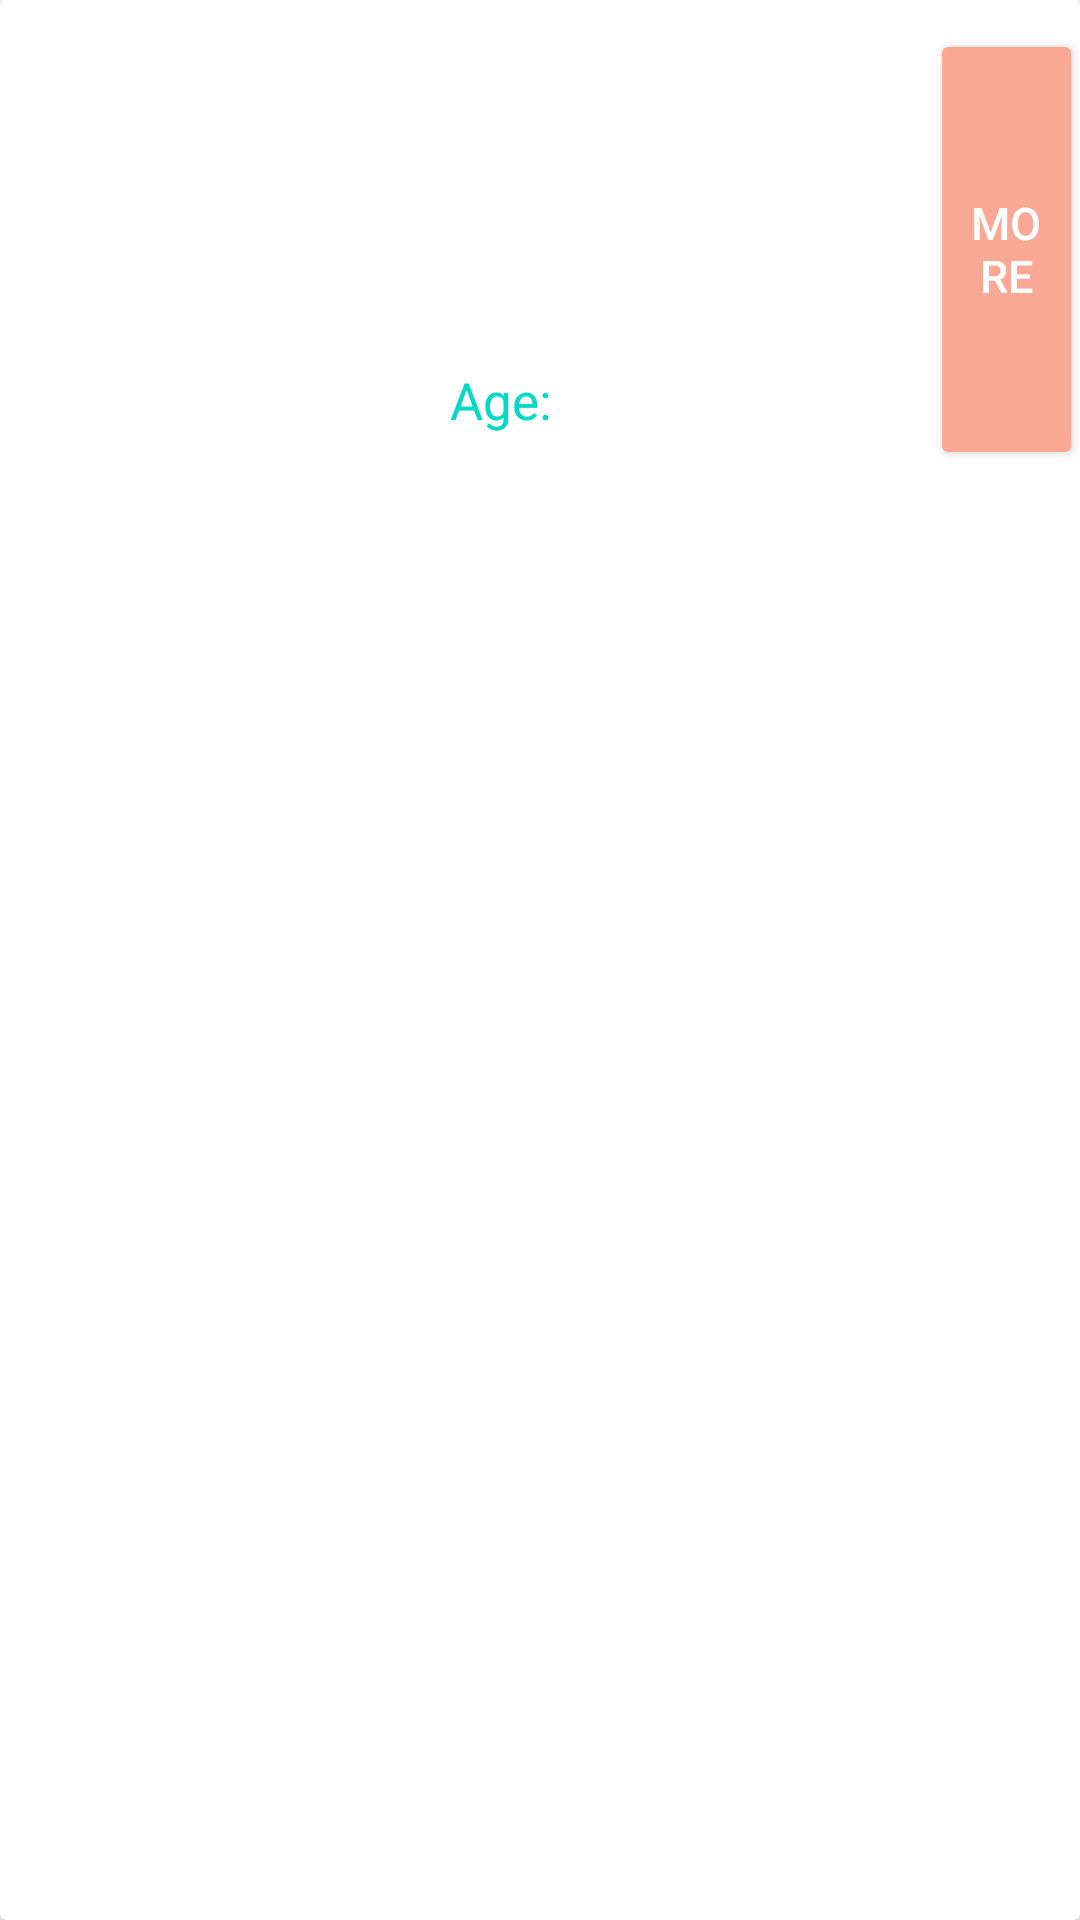

The Android layout XML behind this screen, and the referenced resources:
<!-- AndroidManifest.xml: application theme Theme.APlaceForPaws -->
<!-- res/layout/pet_image.xml -->
<?xml version="1.0" encoding="utf-8"?>
<androidx.cardview.widget.CardView xmlns:android="http://schemas.android.com/apk/res/android"
    xmlns:app="http://schemas.android.com/apk/res-auto"
    xmlns:tools="http://schemas.android.com/tools"
    android:layout_width="match_parent"
    android:layout_height="wrap_content"
    android:layout_margin="8dp">



    <androidx.constraintlayout.widget.ConstraintLayout

        android:layout_width="wrap_content"
        android:layout_height="wrap_content"
        android:orientation="vertical"
        android:layout_marginStart="2dp"
        android:layout_marginVertical="4dp">



        <LinearLayout
            android:layout_width="wrap_content"
            android:layout_height="wrap_content"
            android:layout_gravity="center_vertical"
            android:orientation="horizontal"
            tools:ignore="MissingConstraints">

            <TextView
                android:layout_width="wrap_content"
                android:layout_height="wrap_content"
                android:id="@+id/pet_name"
                android:layout_marginStart="8dp"

                android:textColor="@color/teal_200"
                android:textSize="20sp"/>
        </LinearLayout>

        <androidx.constraintlayout.widget.ConstraintLayout
            android:layout_width="match_parent"
            android:layout_height="match_parent"
            android:layout_gravity="center_horizontal"
            app:layout_constraintBottom_toBottomOf="parent"
            app:layout_constraintEnd_toEndOf="parent"
            app:layout_constraintStart_toStartOf="parent"
            app:layout_constraintTop_toTopOf="parent"
            app:layout_constraintVertical_bias="0.0">

            <ImageView
                android:id="@+id/imageViewPet"
                android:layout_width="115dp"
                android:layout_height="117dp"

                android:layout_marginStart="11dp"
                android:layout_marginBottom="9dp"

                android:adjustViewBounds="true"
                android:scaleType="centerCrop"
                app:layout_constraintBottom_toBottomOf="parent"
                app:layout_constraintStart_toStartOf="parent"
                tools:ignore="ContentDescription" />

            <TextView
                android:id="@+id/petDescription"
                android:layout_width="154dp"
                android:layout_height="68dp"
                android:layout_marginStart="140dp"
                android:layout_marginTop="40dp"
                android:layout_marginEnd="55dp"

                android:layout_marginBottom="50dp"
                app:layout_constraintBottom_toBottomOf="parent"
                app:layout_constraintEnd_toEndOf="parent"
                app:layout_constraintHorizontal_bias="0.0"
                app:layout_constraintStart_toStartOf="parent"
                app:layout_constraintTop_toTopOf="parent"
                app:layout_constraintVertical_bias="0.0" />

            <TextView
                android:id="@+id/petAge"
                android:layout_width="100dp"
                android:layout_height="wrap_content"
                android:layout_marginStart="188dp"
                android:layout_marginTop="116dp"
                android:layout_marginEnd="180dp"
                android:layout_marginBottom="16dp"
                android:textColor="@color/teal_200"
                android:textSize="17sp"
                app:layout_constraintBottom_toBottomOf="parent"
                app:layout_constraintEnd_toEndOf="parent"
                app:layout_constraintHorizontal_bias="0.0"
                app:layout_constraintStart_toEndOf="@id/editTextTextPersonName"
                app:layout_constraintStart_toStartOf="parent"
                app:layout_constraintTop_toTopOf="parent"
                app:layout_constraintVertical_bias="0.0" />

            <Button
                android:id="@+id/more"
                android:layout_width="51dp"
                android:layout_height="147dp"
                android:layout_marginStart="315dp"
                android:layout_marginEnd="6dp"
                android:layout_weight="1"
                android:backgroundTint="@color/peach"
                android:text="@string/more"
                android:textColor="@color/white"
                android:textSize="15sp"
                app:layout_constraintBottom_toBottomOf="parent"
                app:layout_constraintEnd_toEndOf="parent"
                app:layout_constraintHorizontal_bias="0.5"
                app:layout_constraintStart_toStartOf="parent"
                app:layout_constraintTop_toTopOf="parent" />

            <TextView
                android:id="@+id/editTextTextPersonName"
                android:layout_width="40dp"
                android:layout_height="26dp"
                android:layout_marginStart="137dp"
                android:layout_marginTop="95dp"
                android:layout_marginEnd="214dp"
                android:layout_marginBottom="2dp"
                android:background="@color/white"
                android:ems="10"
                android:text="@string/age"
                android:textColor="@color/teal_200"
                android:textSize="17sp"
                app:layout_constraintBottom_toBottomOf="parent"

                app:layout_constraintHorizontal_bias="1.0"
                app:layout_constraintStart_toStartOf="@id/imageViewPet"
                app:layout_constraintTop_toTopOf="parent"
                app:layout_constraintVertical_bias="0.656"
                tools:ignore="Autofill,LabelFor,TextFields" />

        </androidx.constraintlayout.widget.ConstraintLayout>

    </androidx.constraintlayout.widget.ConstraintLayout>


</androidx.cardview.widget.CardView>
<!-- resources referenced by this layout -->
<resources>
  <color name="peach">#f9a895</color>
  <color name="teal_200">#FF03DAC5</color>
  <color name="white">#ffffff</color>
  <string name="age">Age:</string>
  <string name="more">more</string>
  <style name="Theme.APlaceForPaws" parent="Theme.MaterialComponents.DayNight.DarkActionBar">
          
          <item name="colorPrimary">@color/purple_500</item>
          <item name="colorPrimaryVariant">@color/purple_700</item>
          <item name="colorOnPrimary">@color/white</item>
          
          <item name="colorSecondary">@color/teal_200</item>
          <item name="colorSecondaryVariant">@color/teal_700</item>
          <item name="colorOnSecondary">@color/black</item>
          
          <item name="android:statusBarColor" tools:targetApi="l">?attr/colorPrimaryVariant</item>
          
      </style>
  <color name="purple_500">#FF6200EE</color>
  <color name="purple_700">#FF3700B3</color>
  <color name="teal_700">#FF018786</color>
  <color name="black">#FF000000</color>
</resources>
